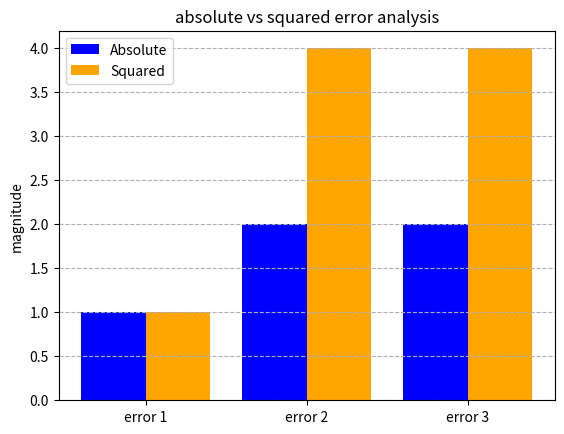

Source code (Python):
#task 6 iot noise analysis
#errors: [-1,2,-2]
#compute squared error
#compare with abosolute error
#explain impact on decisions

import numpy as np
import matplotlib.pyplot as plt

errors = np.array([-1, 2, -2])

sq_errors = errors**2
abs_errors = np.abs(errors)

print("squared errors:", sq_errors)
print("sum-squared error:", np.sum(sq_errors))
print("absolute errors:", abs_errors)
print("sum-absolute error:", np.sum(abs_errors))

labels = ['error 1', 'error 2', 'error 3']
x = np.arange(len(labels))

plt.bar(x - 0.2, abs_errors, 0.4, label='Absolute', color='blue')
plt.bar(x + 0.2, sq_errors, 0.4, label='Squared', color='orange')

plt.xticks(x, labels)
plt.ylabel('magnitude')
plt.title('absolute vs squared error analysis')
plt.legend()
plt.grid(axis='y', linestyle='--')
plt.show()
